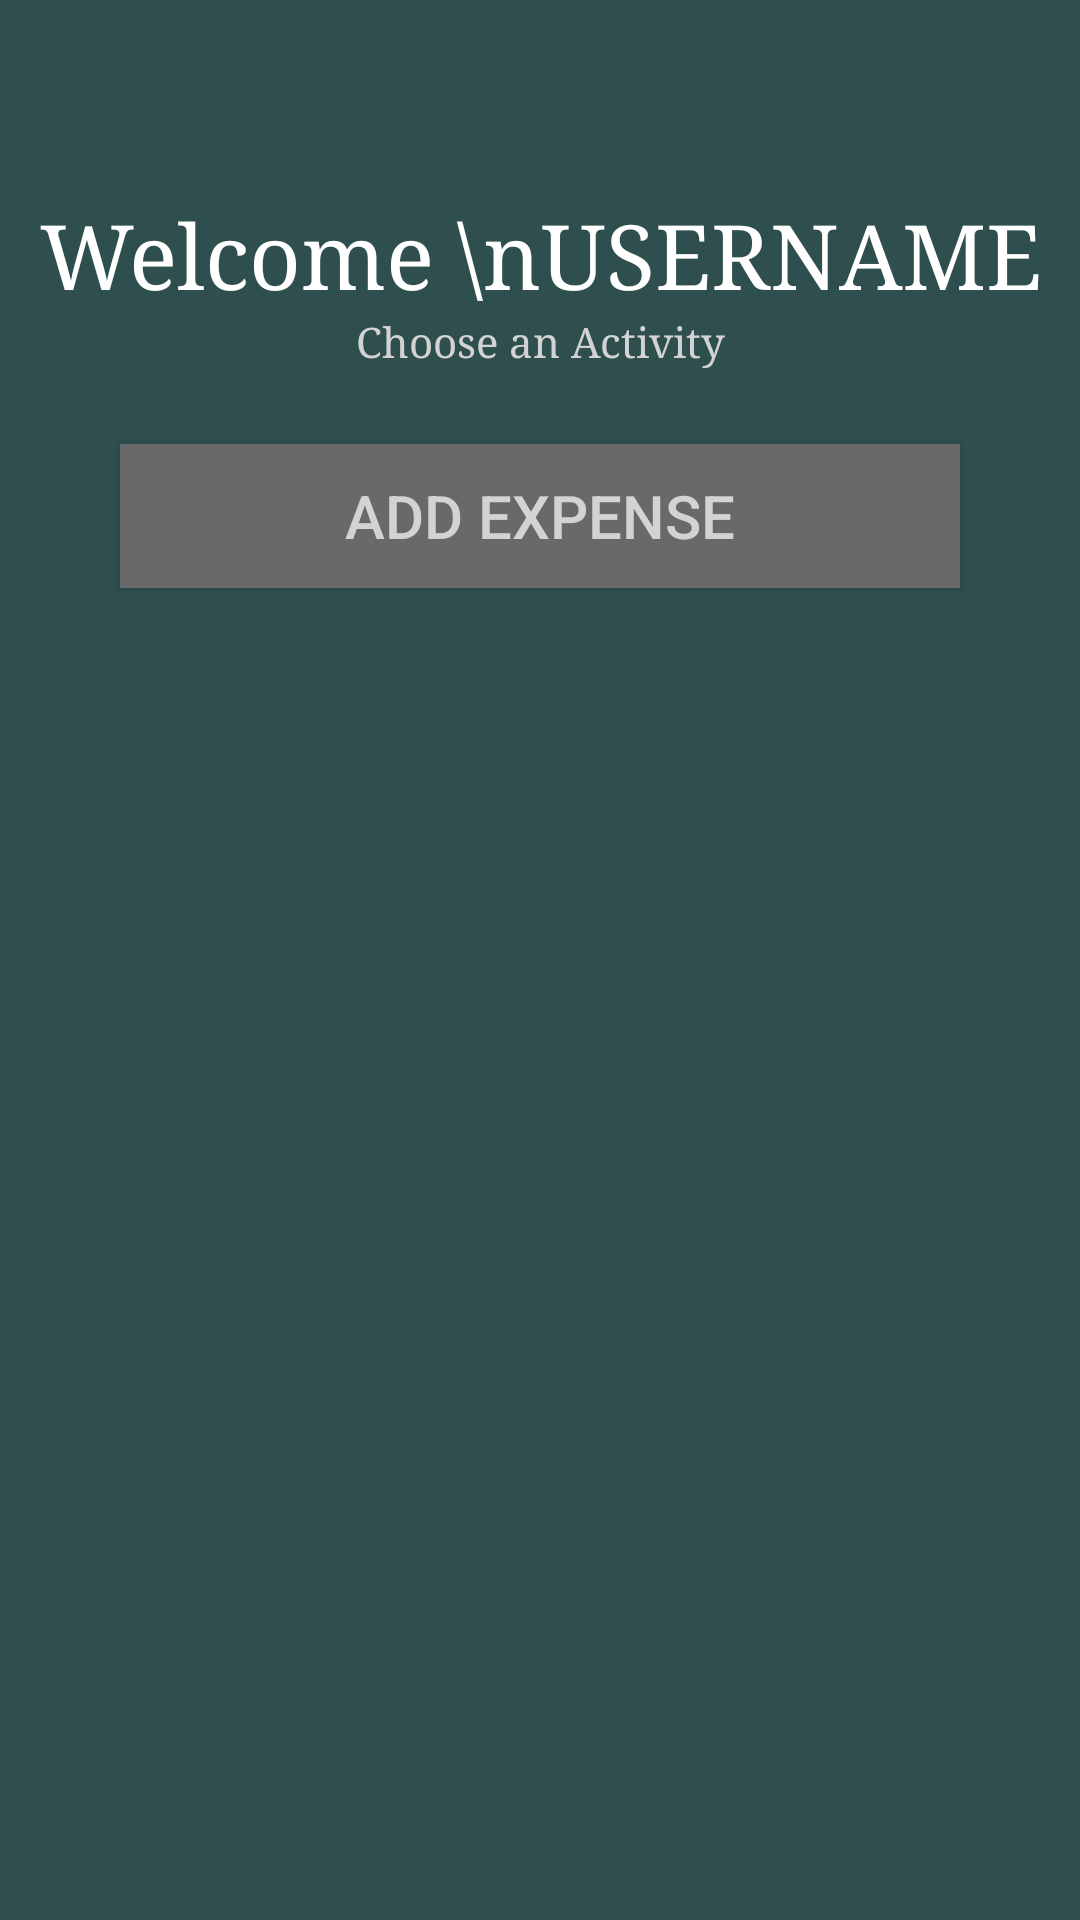

This screen was rendered from an Android layout file. Write that file and the resources it references.
<!-- AndroidManifest.xml: application theme AppTheme -->
<!-- res/layout/activity_main.xml -->
<?xml version="1.0" encoding="utf-8"?>
<LinearLayout xmlns:android="http://schemas.android.com/apk/res/android"
    xmlns:app="http://schemas.android.com/apk/res-auto"
    xmlns:tools="http://schemas.android.com/tools"
    android:orientation="vertical"
    android:layout_width="match_parent"
    android:layout_height="match_parent"
    android:background="@color/dark_slate_gray"
    tools:context="com.cs449.android.quickexpense2.MainActivity">

    <TextView
        android:id="@+id/welcome"
        style="@style/WelcomeScreen"
        android:text="Welcome \nUSERNAME"
        android:textSize="30sp" />

    <TextView
        android:id="@+id/instruction"
        android:text="Choose an Activity"
        style="@style/WelcomeScreen_Subtext" />

    <Button
        android:id="@+id/to_Expense"
        style="@style/ButtonStyle"
        android:text="Add Expense"
        android:onClick="goto_Expense"/>

</LinearLayout>
<!-- resources referenced by this layout -->
<resources>
  <color name="dark_slate_gray">#2f4f4f</color>
  <style name="ButtonStyle">
          <item name="android:layout_width">match_parent</item>
          <item name="android:layout_height">wrap_content</item>
          <item name="android:layout_marginLeft">40dp</item>
          <item name="android:layout_marginRight">40dp</item>
          <item name="android:layout_marginTop">25dp</item>
          <item name="android:background">#696969</item>
          <item name="android:textSize">20sp</item>
          <item name="android:textColor">@color/light_gray</item>
      </style>
  <style name="WelcomeScreen">
          <item name="android:layout_width">match_parent</item>
          <item name="android:layout_height">wrap_content</item>
          <item name="android:layout_marginTop">65dp</item>
          <item name="android:gravity">center_horizontal</item>
          <item name="android:textColor">@color/white</item>
          <item name="android:typeface">serif</item>
      </style>
  <style name="WelcomeScreen_Subtext">
          <item name="android:layout_width">match_parent</item>
          <item name="android:layout_height">wrap_content</item>
          <item name="android:textColor">@color/light_gray</item>
          <item name="android:gravity">center_horizontal</item>
          <item name="android:typeface">serif</item>
      </style>
  <style name="AppTheme" parent="Theme.AppCompat.Light.DarkActionBar">
          
          <item name="colorPrimary">@color/colorPrimary</item>
          <item name="colorPrimaryDark">@color/colorPrimaryDark</item>
          <item name="colorAccent">@color/colorAccent</item>
      </style>
  <color name="light_gray">#d3d3d3</color>
  <color name="white">#ffffff</color>
  <color name="colorPrimary">#3F51B5</color>
  <color name="colorPrimaryDark">#303F9F</color>
  <color name="colorAccent">#FF4081</color>
</resources>
